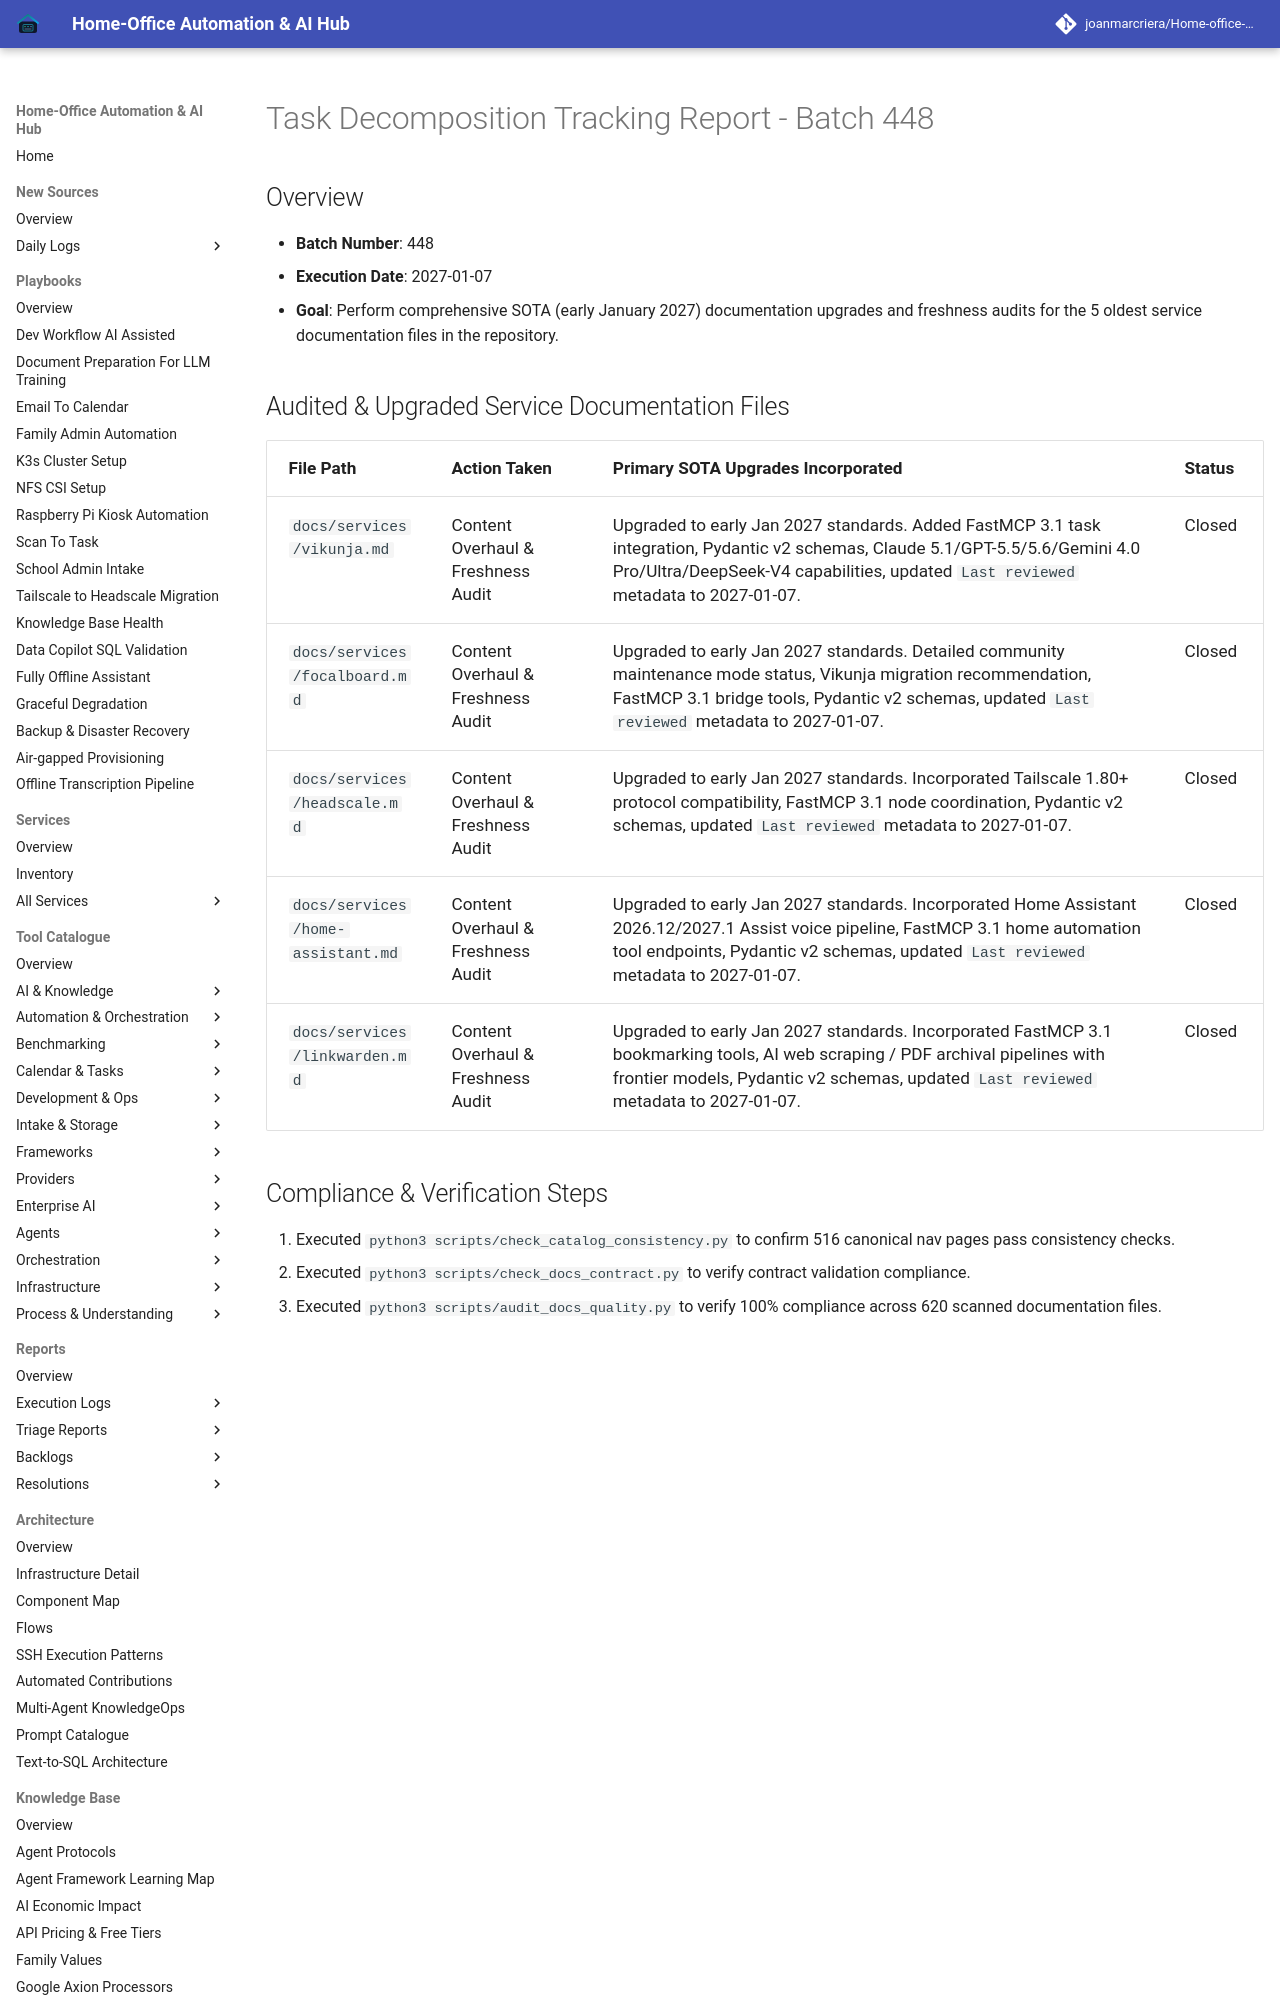

repository: joanmarcriera/Home-office-automations · page: reports/task-decomposition-batch-448/index.html · generator: mkdocs

# Task Decomposition Tracking Report - Batch 448

## Overview
- **Batch Number**: 448
- **Execution Date**: 2027-01-07
- **Goal**: Perform comprehensive SOTA (early January 2027) documentation upgrades and freshness audits for the 5 oldest service documentation files in the repository.
